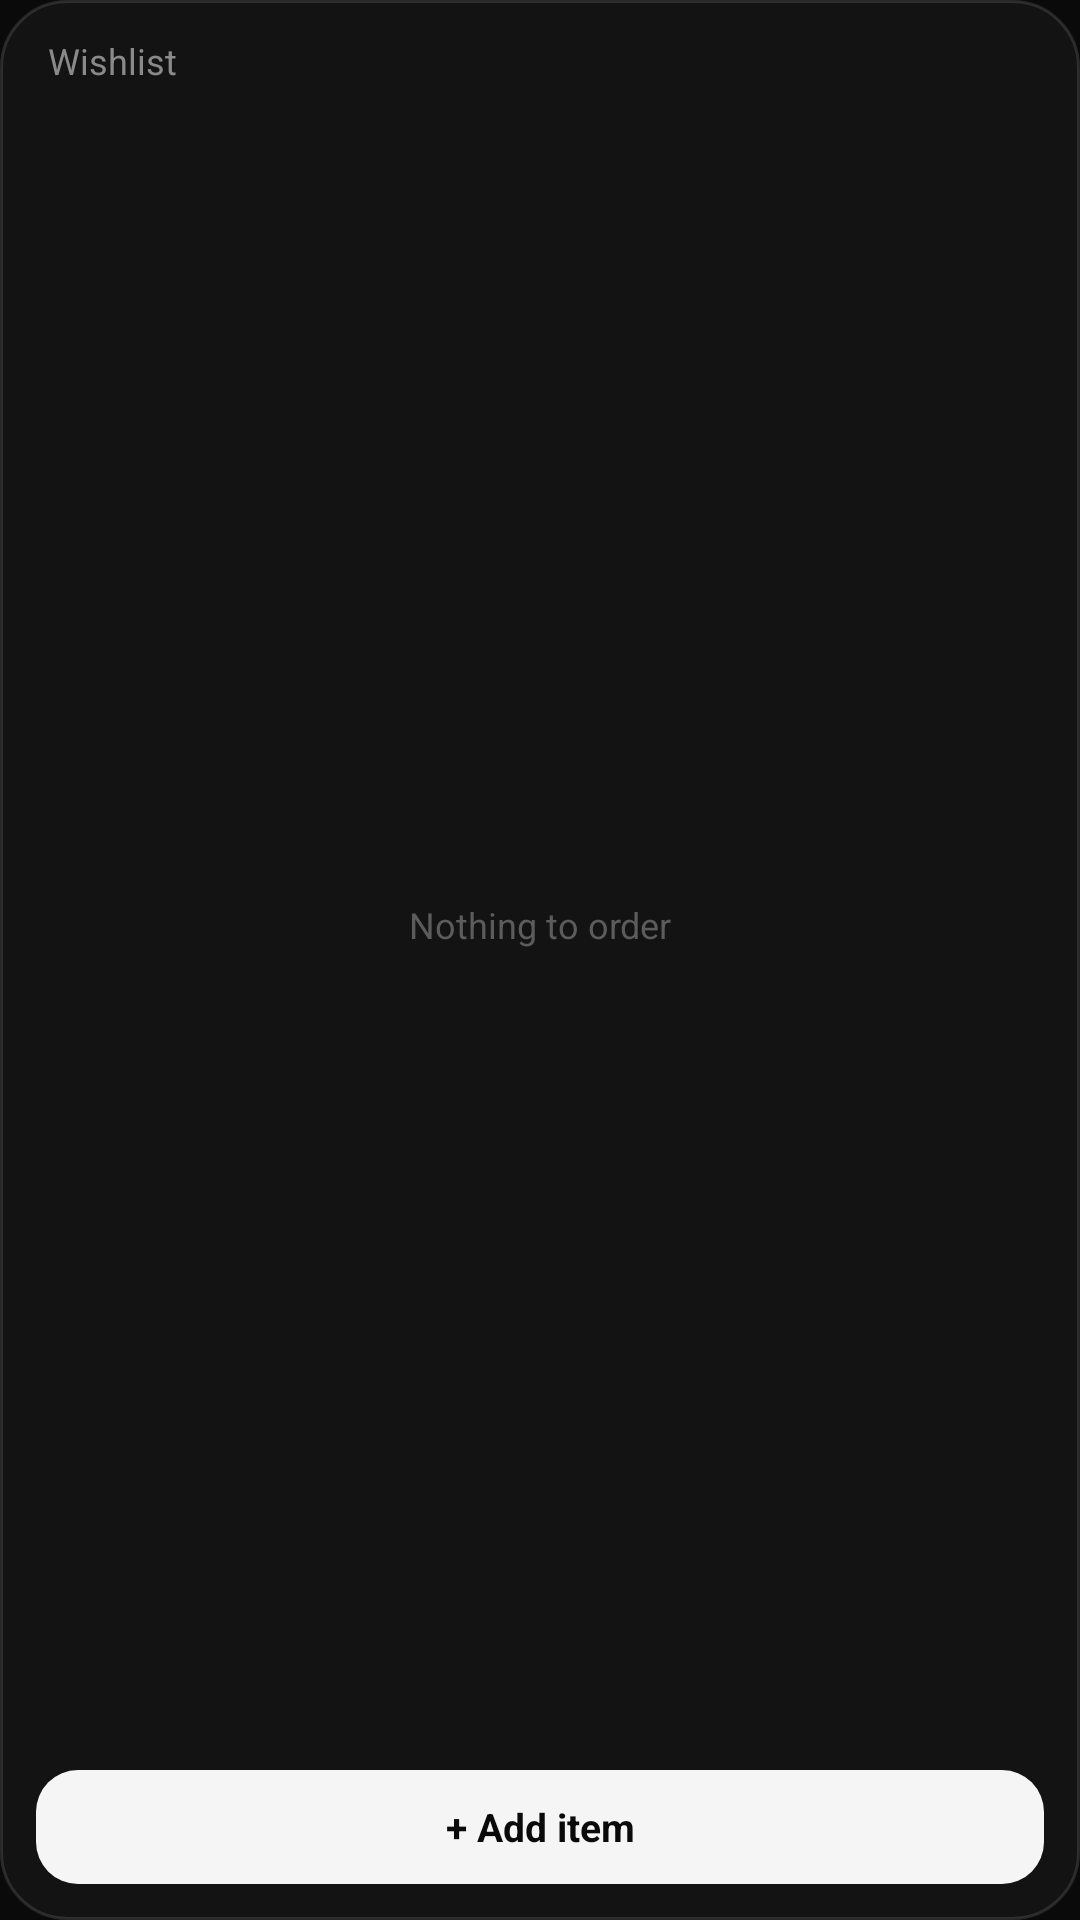

Produce the Android XML layout that renders to this screen, including the resource entries it uses.
<!-- AndroidManifest.xml: application theme AppTheme -->
<!-- res/layout/widget_wish.xml -->
<LinearLayout xmlns:android="http://schemas.android.com/apk/res/android"
    android:id="@android:id/background"
    android:layout_width="match_parent"
    android:layout_height="match_parent"
    android:background="@drawable/widget_bg"
    android:orientation="vertical"
    android:padding="12dp">

    <LinearLayout
        android:id="@+id/header"
        android:layout_width="match_parent"
        android:layout_height="wrap_content"
        android:gravity="center_vertical"
        android:orientation="horizontal"
        android:paddingStart="4dp"
        android:paddingEnd="4dp">

        <TextView
            android:layout_width="0dp"
            android:layout_height="wrap_content"
            android:layout_weight="1"
            android:text="Wishlist"
            android:textColor="#8A8A8A"
            android:textSize="12sp" />

        <TextView
            android:id="@+id/count"
            android:layout_width="wrap_content"
            android:layout_height="wrap_content"
            android:textColor="#F5F5F5"
            android:textSize="12sp"
            android:textStyle="bold" />
    </LinearLayout>

    <FrameLayout
        android:layout_width="match_parent"
        android:layout_height="0dp"
        android:layout_marginTop="6dp"
        android:layout_marginBottom="8dp"
        android:layout_weight="1">

        <ListView
            android:id="@+id/list"
            android:layout_width="match_parent"
            android:layout_height="match_parent"
            android:divider="#14FFFFFF"
            android:dividerHeight="1dp"
            android:scrollbars="none" />

        <TextView
            android:id="@+id/empty"
            android:layout_width="match_parent"
            android:layout_height="match_parent"
            android:gravity="center"
            android:text="Nothing to order"
            android:textColor="#5C5C5C"
            android:textSize="12sp" />
    </FrameLayout>

    <TextView
        android:id="@+id/add_item"
        android:layout_width="match_parent"
        android:layout_height="38dp"
        android:background="@drawable/pill_white"
        android:gravity="center"
        android:text="+ Add item"
        android:textColor="#0A0A0A"
        android:textSize="13sp"
        android:textStyle="bold" />
</LinearLayout>
<!-- resources referenced by this layout -->
<resources>
  <!-- drawable pill_white (drawable) -->
  <shape xmlns:android="http://schemas.android.com/apk/res/android">
      <solid android:color="#F5F5F5" />
      <corners android:radius="14dp" />
  </shape>
  <!-- drawable widget_bg (drawable) -->
  <shape xmlns:android="http://schemas.android.com/apk/res/android">
      <solid android:color="#F2141414" />
      <stroke android:width="1dp" android:color="#1FFFFFFF" />
      <corners android:radius="22dp" />
  </shape>
  <style name="AppTheme" parent="android:Theme.Material.NoActionBar">
          <item name="android:windowBackground">@color/bg</item>
          <item name="android:colorAccent">#34D399</item>
          <item name="android:statusBarColor">@android:color/transparent</item>
          <item name="android:navigationBarColor">@android:color/transparent</item>
      </style>
  <color name="bg">#0A0A0A</color>
</resources>
